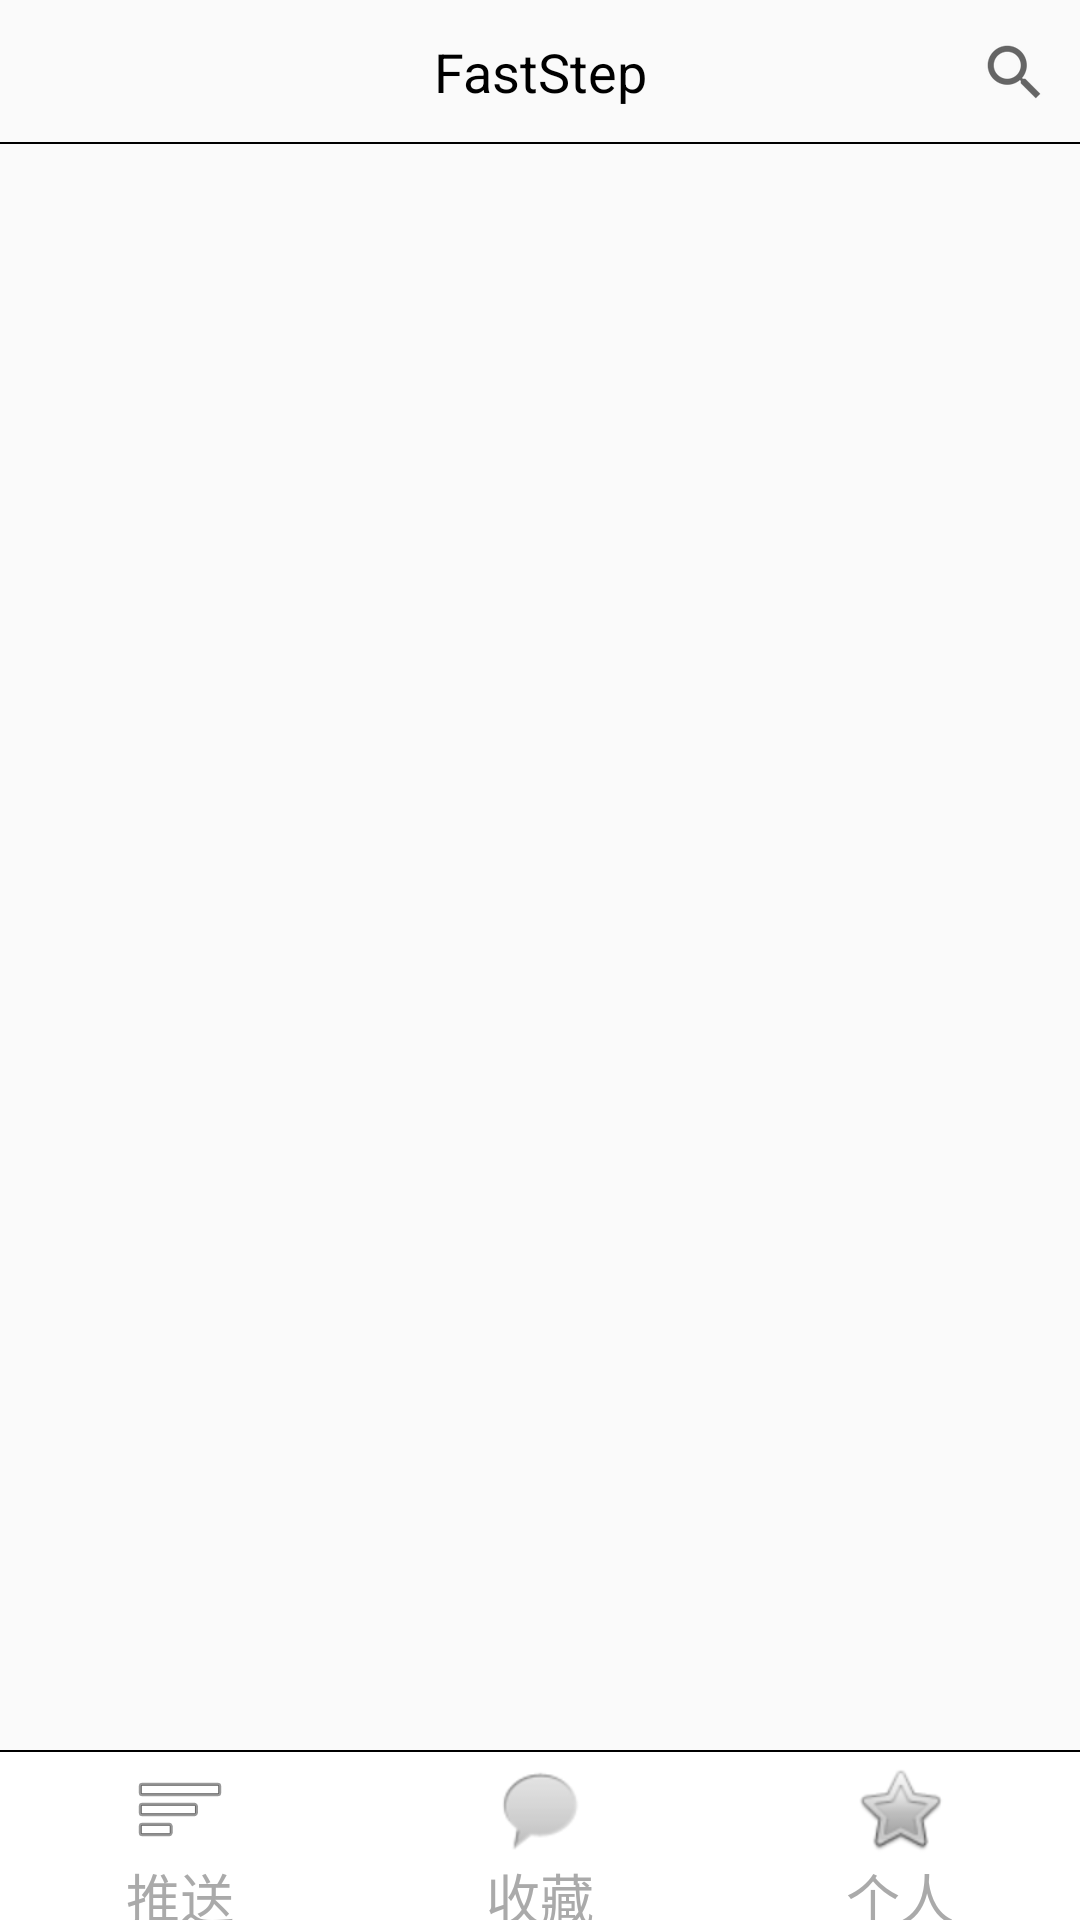

This screen was rendered from an Android layout file. Write that file and the resources it references.
<!-- AndroidManifest.xml: application theme AppTheme -->
<!-- res/layout/activity_main.xml -->
<?xml version="1.0" encoding="utf-8"?>
<RelativeLayout xmlns:android="http://schemas.android.com/apk/res/android"
    xmlns:app="http://schemas.android.com/apk/res-auto"
    xmlns:tools="http://schemas.android.com/tools"
    android:layout_width="match_parent"
    android:layout_height="match_parent"
    tools:context=".MainActivity">

    <RelativeLayout
        android:id="@+id/ly_top_bar"
        android:layout_width="match_parent"
        android:layout_height="48dp">

        <TextView
            android:id="@+id/txt_topbar"
            android:layout_width="wrap_content"
            android:layout_height="wrap_content"
            android:layout_centerInParent="true"
            android:gravity="center"
            android:text="FastStep"
            android:textSize="18sp"
            android:textColor="#000000" />

        <ImageView
            android:id="@+id/iv_index_search"
            android:layout_width="wrap_content"
            android:layout_height="wrap_content"
            android:background="?android:attr/actionModeWebSearchDrawable"
            android:layout_alignParentRight="true"
            android:layout_centerVertical="true"
            android:layout_marginRight="10dp"/>

        <View
            android:layout_width="match_parent"
            android:layout_height="2px"
            android:layout_alignParentBottom="true"
            android:background="#000000"/>
    </RelativeLayout>


    <RadioGroup
        android:id="@+id/rg_tab_bar"
        android:layout_width="match_parent"
        android:layout_height="56dp"
        android:layout_alignParentBottom="true"
        android:background="#FFFFFF"
        android:orientation="horizontal">

        <RadioButton
            android:id="@+id/rb_channel"
            style="@style/tab_menu_item"
            android:drawableTop="@drawable/tag_menu_channel"
            android:text="推送"/>
        <RadioButton
            android:id="@+id/rb_message"
            style="@style/tab_menu_item"
            android:drawableTop="@drawable/tag_menu_message"
            android:text="收藏"/>
        <RadioButton
            android:id="@+id/rb_cicle"
            style="@style/tab_menu_item"
            android:drawableTop="@drawable/tag_menu_circle"
            android:text="个人"/>
        
    </RadioGroup>

    <View
        android:layout_width="match_parent"
        android:layout_height="2px"
        android:layout_above="@id/rg_tab_bar"
        android:background="#000000"/>

    <android.support.v4.view.ViewPager
        android:id="@+id/vpage"
        android:layout_width="match_parent"
        android:layout_height="match_parent"
        android:layout_above="@id/rg_tab_bar"
        android:layout_below="@id/ly_top_bar">

    </android.support.v4.view.ViewPager>


</RelativeLayout>
<!-- resources referenced by this layout -->
<resources>
  <!-- drawable tag_menu_channel (drawable) -->
  <?xml version="1.0" encoding="utf-8"?>
  <selector xmlns:android="http://schemas.android.com/apk/res/android">
      <item android:drawable="@android:drawable/ic_menu_sort_by_size" android:state_checked="true" />
      <item android:drawable="@android:drawable/ic_menu_sort_by_size" />
  
  </selector>
  <!-- drawable tag_menu_circle (drawable) -->
  <?xml version="1.0" encoding="utf-8"?>
  <selector xmlns:android="http://schemas.android.com/apk/res/android">
      <item android:drawable="@android:drawable/btn_star_big_off" android:state_checked="true" />
      <item android:drawable="@android:drawable/btn_star_big_off" />
  
  </selector>
  <!-- drawable tag_menu_message (drawable) -->
  <?xml version="1.0" encoding="utf-8"?>
  <selector xmlns:android="http://schemas.android.com/apk/res/android">
      <item android:drawable="@android:drawable/sym_action_chat" android:state_checked="true" />
      <item android:drawable="@android:drawable/sym_action_chat" />
  
  </selector>
  <!-- drawable tag_menu_setting (drawable) -->
  <?xml version="1.0" encoding="utf-8"?>
  <selector xmlns:android="http://schemas.android.com/apk/res/android">
      <item android:drawable="@android:drawable/ic_menu_preferences" android:state_checked="true" />
      <item android:drawable="@android:drawable/ic_menu_preferences" />
  
  </selector>
  <style name="tab_menu_item">
          <item name="android:layout_width">0dp</item>
          <item name="android:layout_weight">1</item>
          <item name="android:layout_height">match_parent</item>
          <item name="android:background">@drawable/tag_menu_bg</item>
          <item name="android:button">@null</item>
          <item name="android:gravity">center</item>
          <item name="android:paddingTop">3dp</item>
          <item name="android:textColor">@drawable/tag_menu_text</item>
          <item name="android:textSize">18sp</item>
      </style>
  <style name="AppTheme" parent="Theme.AppCompat.Light.NoActionBar">
          
          <item name="colorPrimary">@color/colorPrimary</item>
          <item name="colorPrimaryDark">@color/colorPrimaryDark</item>
          <item name="colorAccent">@color/colorAccent</item>
      </style>
  <!-- drawable tag_menu_bg (drawable) -->
  <?xml version="1.0" encoding="utf-8"?>
  <selector xmlns:tools="http://schemas.android.com/tools" xmlns:android="http://schemas.android.com/apk/res/android">
      <item android:state_selected="true">
          <shape>
              <solid android:color="#FFC4C4C4"></solid>
          </shape>
      </item>
  
      <item>
          <shape>
              <solid android:color="@android:color/transparent" />
          </shape>
      </item>
  
  </selector>
  <!-- drawable tag_menu_text (drawable) -->
  <?xml version="1.0" encoding="utf-8"?>
  <selector xmlns:android="http://schemas.android.com/apk/res/android">
      <item android:color="@android:color/holo_orange_light" android:state_checked="true" />
      <item android:color="@android:color/darker_gray" />
  
  </selector>
  <color name="colorPrimary">#008577</color>
  <color name="colorPrimaryDark">#00574B</color>
  <color name="colorAccent">#D81B60</color>
</resources>
